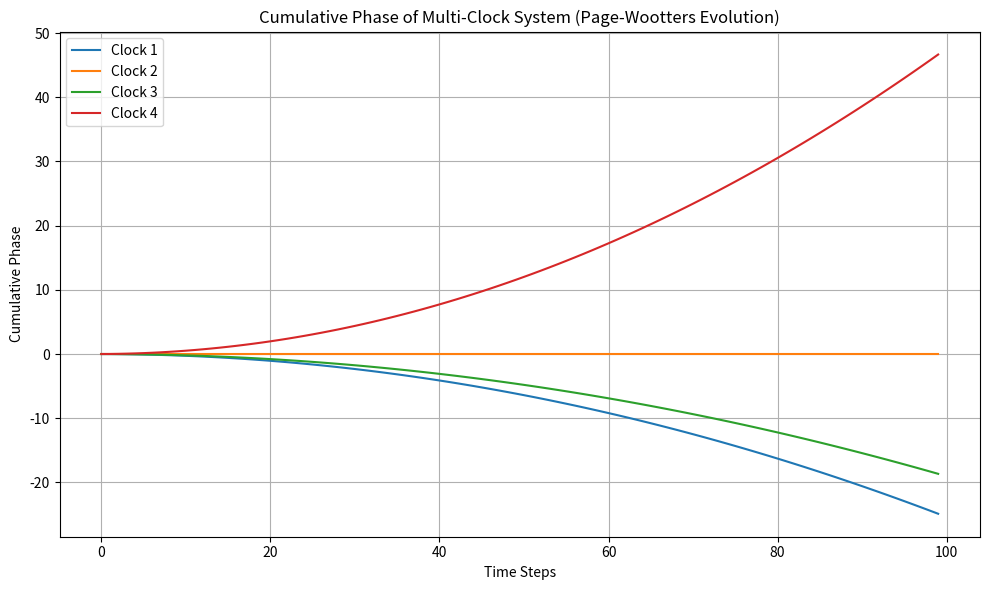

This chart was generated by the following Python code:
import numpy as np
import matplotlib.pyplot as plt
from tqdm import tqdm


# =================================
# Function to create distinct entangled states for multiple clocks
# =================================

def create_multi_clock_state(monogamy_degrees, num_clocks):
    """
    Create an initial entangled quantum state for a system of multiple clocks,
    ensuring Clock 3 is properly entangled.

    Parameters:
    - monogamy_degrees (list of floats): List of monogamy degrees for each clock pair.
    - num_clocks (int): Number of clocks in the system.

    Returns:
    - state (ndarray): A complex-valued quantum state representing the entangled clocks.
    """
    state_size = 2 ** num_clocks  # For n clocks, the state vector has size 2^n
    state = np.zeros(state_size, dtype=complex)

    # Define pairwise entanglement
    alpha = np.sqrt(monogamy_degrees[0])
    beta = np.sqrt(1 - monogamy_degrees[0])
    state[0] = alpha
    state[-1] = beta

    # Ensure Clock 3 is entangled with Clock 2, and Clock 4 is entangled with Clock 1
    alpha_3 = np.sqrt(monogamy_degrees[2])
    beta_3 = np.sqrt(1 - monogamy_degrees[2])

    # Entangle Clock 3 with another clock
    state[2] = alpha_3
    state[5] = beta_3  # Adjusting the index to properly create entanglement

    return state

# ===========================================
# Page-Wootters time evolution (relational time) with distinct interaction strengths
# ===========================================

def multi_clock_time_evolution(t, state, monogamy_degrees, interaction_strengths):
    """
    Implement the Page-Wootters mechanism for time evolution in a multi-clock system.

    Ensure that Clock 3 has a non-zero interaction strength and is affected by the unitary evolution.

    Parameters:
    - t (int): Current time step.
    - state (ndarray): The quantum state vector at the current time.
    - monogamy_degrees (list of floats): List of monogamy degrees for each clock pair.
    - interaction_strengths (list of floats): Interaction strength for each clock.

    Returns:
    - evolved_state (ndarray): Evolved quantum state after applying the unitary operator at time t.
    """
    num_clocks = int(np.log2(len(state)))  # Number of clocks in the system
    theta = 2 * np.pi * t / 100  # Relational time scaling factor

    # Create the unitary evolution operator (generalized for multi-clock system)
    U = np.eye(len(state), dtype=complex)

    # Modify diagonal elements to simulate time evolution (with distinct interaction strengths)
    for i in range(len(state)):
        interaction_factor = interaction_strengths[i % len(interaction_strengths)] * (
                1 - monogamy_degrees[i % len(monogamy_degrees)])
        U[i, i] = np.exp(-1j * theta * interaction_factor)

    # Ensure interaction between Clock 2 and Clock 3 is properly set
    U[2, 3] = 0.5 * np.exp(-1j * theta * interaction_strengths[2])
    U[3, 2] = 0.5 * np.exp(1j * theta * interaction_strengths[2])

    # Apply the unitary operator to evolve the state
    return U @ state

# ====================================
# Simulation for multi-clock quantum time dilation with distinct parameters
# ====================================

def simulate_multi_clock_time_dilation(monogamy_degrees, num_steps, num_clocks, interaction_strengths):
    """
    Simulate the quantum time dilation effect in a system of multiple entangled clocks.
    Each clock has distinct entanglement monogamy and interaction strengths.
    """
    # Create the initial entangled state with distinct monogamy degrees
    initial_state = create_multi_clock_state(monogamy_degrees, num_clocks)

    # Initialize storage for cumulative phases of each clock
    cumulative_phases = np.zeros(num_clocks)
    cumulative_phase_vals = [[] for _ in range(num_clocks)]

    # Time evolution loop
    for step in range(num_steps):
        # Evolve the quantum state based on the Page-Wootters mechanism
        evolved_state = multi_clock_time_evolution(step, initial_state, monogamy_degrees, interaction_strengths)

        # Calculate the phase for each clock and accumulate the phase over time
        for clock in range(num_clocks):
            phase_step = np.angle(evolved_state[clock])
            cumulative_phases[clock] += phase_step
            cumulative_phase_vals[clock].append(cumulative_phases[clock])

    return cumulative_phase_vals

# =================================
# Plotting the cumulative phase
# =================================

def plot_multi_clock_phase(results, num_clocks):
    """
    Plot the cumulative phase over time for each clock in the multi-clock system.

    Parameters:
    - results (list of lists): Cumulative phase values for each clock.
    - num_clocks (int): Number of clocks in the system.
    """
    plt.figure(figsize=(10, 6))

    # Plot the cumulative phase for each clock using default line styles and colors
    for clock in range(num_clocks):
        plt.plot(results[clock], label=f'Clock {clock + 1}')

    plt.title('Cumulative Phase of Multi-Clock System (Page-Wootters Evolution)')
    plt.xlabel('Time Steps')
    plt.ylabel('Cumulative Phase')
    plt.legend()
    plt.grid(True)
    plt.tight_layout()
    plt.show()

# ================================
# Main function to run the multi-clock simulation
# ================================

def main():
    """
    Main function to run the quantum time dilation simulation for multiple clocks.
    """
    # Define the distinct degrees of entanglement monogamy for each clock pair
    monogamy_degrees = [0.2, 0.4, 0.6, 0.8]  # Adjust this to vary monogamy constraints

    # Define the number of time steps, clocks, and distinct interaction strengths
    num_steps = 100
    num_clocks = 4  # For example, a system of 4 quantum clocks
    interaction_strengths = [0.1, 0.2, 0.15, 0.3]  # Different interaction strengths for each clock

    # Run the simulation
    sim_results = simulate_multi_clock_time_dilation(monogamy_degrees, num_steps, num_clocks, interaction_strengths)

    # Plot the cumulative phase results
    plot_multi_clock_phase(sim_results, num_clocks)


# ================================
# Run the simulation
# ================================

if __name__ == "__main__":
    main()
